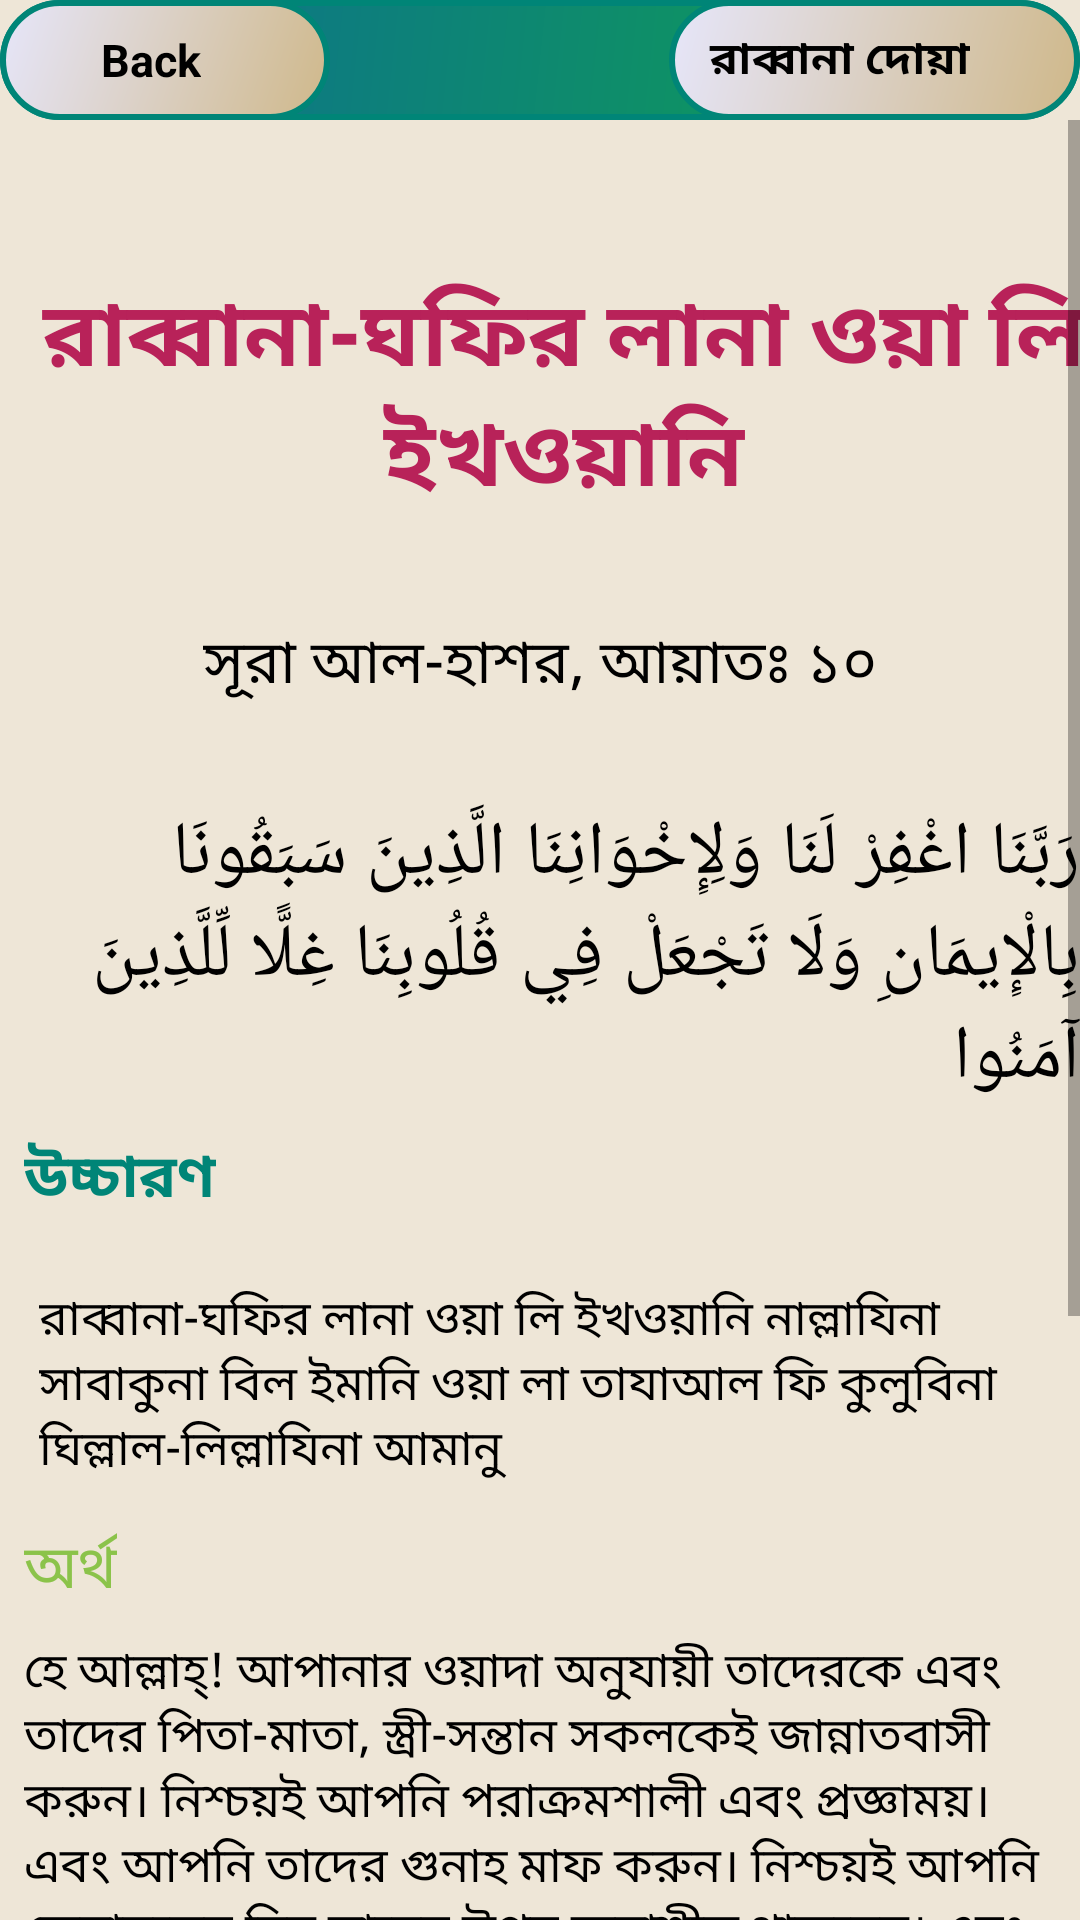

Reconstruct the res/layout file that produces this screen, plus the resources it refers to.
<!-- AndroidManifest.xml: application theme AppTheme -->
<!-- res/layout/activity_rabban36.xml -->
<?xml version="1.0" encoding="utf-8"?>
<android.support.constraint.ConstraintLayout xmlns:android="http://schemas.android.com/apk/res/android"
    xmlns:app="http://schemas.android.com/apk/res-auto"
    xmlns:tools="http://schemas.android.com/tools"
    android:layout_width="match_parent"
    android:layout_height="match_parent"
    android:background="#EEE6D7"
    tools:context=".rabbana_activity.Rabban5">

    <android.support.constraint.ConstraintLayout
        android:id="@+id/layout"
        android:layout_width="0dp"
        android:layout_height="wrap_content"
        android:background="@drawable/rectangle"
        android:orientation="horizontal"
        app:layout_constraintEnd_toEndOf="parent"
        app:layout_constraintStart_toStartOf="parent"
        tools:ignore="MissingConstraints">

        <LinearLayout
            android:id="@+id/backButton36"
            android:layout_width="110dp"
            android:layout_height="40dp"
            android:background="@drawable/button_pressed"
            android:orientation="horizontal"
            app:layout_constraintStart_toStartOf="parent">

            <ImageView
                android:layout_width="20dp"
                android:layout_height="wrap_content"
                android:layout_gravity="center"
                android:layout_marginLeft="10dp"
                android:src="@drawable/icon" />

            <TextView
                android:layout_width="wrap_content"
                android:layout_height="wrap_content"
                android:layout_gravity="center"
                android:text=" Back"
                android:textColor="@android:color/background_dark"
                android:textSize="15sp"
                android:textStyle="bold" />


        </LinearLayout>
        <LinearLayout
            android:id="@+id/linearLayout2"
            android:layout_width="137dp"
            android:layout_height="40dp"
            android:background="@drawable/button_pressed"
            android:orientation="horizontal"
            app:layout_constraintEnd_toEndOf="parent">

            <TextView
                android:id="@+id/name36"
                android:layout_width="wrap_content"
                android:layout_height="wrap_content"
                android:layout_gravity="center_vertical"
                android:layout_marginLeft="10dp"
                android:text=" রাব্বানা দোয়া"
                android:textColor="@android:color/background_dark"
                android:textSize="15sp"
                android:textStyle="bold" />


        </LinearLayout>


    </android.support.constraint.ConstraintLayout>

    <ScrollView
        android:id="@+id/scrollView3"
        android:layout_width="match_parent"
        android:layout_height="wrap_content"
        app:layout_constraintEnd_toEndOf="parent"
        app:layout_constraintStart_toStartOf="parent"
        app:layout_constraintTop_toBottomOf="@+id/layout"
        tools:ignore="MissingConstraints">

        <android.support.constraint.ConstraintLayout
            android:layout_width="match_parent"
            android:layout_height="wrap_content">

            <TextView

                android:id="@+id/textView"
                android:layout_width="wrap_content"
                android:layout_height="wrap_content"
                android:layout_marginStart="8dp"
                android:layout_marginTop="50dp"
                android:layout_marginEnd="8dp"
                android:layout_marginRight="8dp"
                android:layout_marginBottom="32dp"
                android:gravity="center_horizontal"
                android:text="@string/rabbana36"
                android:textColor="@color/colorAccent"
                android:textIsSelectable="true"
                android:textSize="30sp"
                android:textStyle="bold"
                app:layout_constraintBottom_toTopOf="@+id/textView2"
                app:layout_constraintEnd_toEndOf="parent"
                app:layout_constraintHorizontal_bias="0.0"
                app:layout_constraintStart_toStartOf="parent"
                app:layout_constraintTop_toTopOf="parent" />

            <TextView
                android:id="@+id/textView2"
                android:layout_width="wrap_content"
                android:layout_height="wrap_content"
                android:layout_marginStart="8dp"
                android:layout_marginLeft="8dp"
                android:layout_marginTop="32dp"
                android:layout_marginEnd="8dp"
                android:layout_marginRight="8dp"
                android:text="@string/aiyat_36"
                android:textColor="@android:color/black"
                android:textIsSelectable="true"
                android:textSize="20sp"
                app:layout_constraintEnd_toEndOf="parent"
                app:layout_constraintStart_toStartOf="parent"
                app:layout_constraintTop_toBottomOf="@+id/textView"
                tools:ignore="MissingConstraints" />

            <TextView
                android:id="@+id/textView3"
                android:layout_width="wrap_content"
                android:layout_height="wrap_content"
                android:layout_marginStart="8dp"
                android:layout_marginLeft="8dp"
                android:layout_marginTop="32dp"
                android:layout_marginEnd="8dp"
                android:layout_marginRight="8dp"
                android:text="@string/arabic_sura36"
                android:textColor="@android:color/black"
                android:textIsSelectable="true"
                android:textSize="25sp"
                app:layout_constraintEnd_toEndOf="parent"
                app:layout_constraintStart_toStartOf="parent"
                app:layout_constraintTop_toBottomOf="@+id/textView2" />

            <TextView
                android:id="@+id/textView4"
                android:layout_width="wrap_content"
                android:layout_height="wrap_content"
                android:layout_marginStart="8dp"
                android:layout_marginLeft="16dp"
                android:layout_marginTop="8dp"
                android:text="@string/pronunciation"
                android:textColor="@color/colorPrimary"
                android:textIsSelectable="true"
                android:textSize="20sp"
                android:textStyle="bold"
                app:layout_constraintStart_toStartOf="parent"
                app:layout_constraintTop_toBottomOf="@+id/textView3" />

            <TextView
                android:id="@+id/textView5"
                android:layout_width="0dp"
                android:layout_height="wrap_content"
                android:layout_marginStart="8dp"
                android:layout_marginLeft="8dp"
                android:layout_marginTop="16dp"
                android:layout_marginEnd="8dp"
                android:layout_marginRight="32dp"
                android:gravity="center_horizontal|start"
                android:padding="5dp"
                android:text="@string/arabic_pro36"
                android:textColor="@android:color/black"
                android:textIsSelectable="true"
                android:textSize="16sp"
                app:layout_constraintEnd_toEndOf="parent"
                app:layout_constraintStart_toStartOf="parent"
                app:layout_constraintTop_toBottomOf="@+id/textView4" />

            <TextView
                android:id="@+id/textView6"
                android:layout_width="wrap_content"
                android:layout_height="wrap_content"
                android:layout_marginStart="8dp"
                android:layout_marginLeft="8dp"
                android:layout_marginTop="8dp"
                android:text="@string/answer1"
                android:textColor="@color/light_green"
                android:textIsSelectable="true"
                android:textSize="20sp"
                app:layout_constraintStart_toStartOf="parent"
                app:layout_constraintTop_toBottomOf="@+id/textView5" />

            <TextView
                android:id="@+id/textView7"
                android:layout_width="0dp"
                android:layout_height="wrap_content"
                android:layout_marginStart="8dp"
                android:layout_marginLeft="8dp"
                android:layout_marginTop="8dp"
                android:layout_marginEnd="8dp"
                android:layout_marginRight="16dp"
                android:gravity="center_horizontal|start"
                android:text="@string/arabic_answer36"
                android:textColor="@android:color/black"
                android:textIsSelectable="true"
                android:textSize="16sp"
                app:layout_constraintEnd_toEndOf="parent"
                app:layout_constraintStart_toStartOf="parent"
                app:layout_constraintTop_toBottomOf="@+id/textView6" />

            <TextView
                android:id="@+id/textView8"
                android:layout_width="wrap_content"
                android:layout_height="wrap_content"
                android:layout_marginStart="8dp"
                android:layout_marginLeft="8dp"
                android:layout_marginTop="8dp"
                android:text="@string/fojilot"
                android:textColor="#D41614"
                android:textIsSelectable="true"
                android:textSize="20sp"
                android:textStyle="bold"
                app:layout_constraintStart_toStartOf="parent"
                app:layout_constraintTop_toBottomOf="@+id/textView7" />

            <TextView
                android:id="@+id/textView9"
                android:layout_width="0dp"
                android:layout_height="wrap_content"
                android:layout_marginStart="8dp"
                android:layout_marginLeft="8dp"
                android:layout_marginTop="8dp"
                android:layout_marginEnd="8dp"
                android:layout_marginRight="8dp"
                android:layout_marginBottom="64dp"
                android:text="@string/fojilot_full36"
                android:textColor="@android:color/black"
                android:textIsSelectable="true"
                android:textSize="16sp"
                app:layout_constraintBottom_toBottomOf="parent"
                app:layout_constraintEnd_toEndOf="parent"
                app:layout_constraintStart_toStartOf="parent"
                app:layout_constraintTop_toBottomOf="@+id/textView8" />


        </android.support.constraint.ConstraintLayout>

    </ScrollView>

</android.support.constraint.ConstraintLayout>
<!-- resources referenced by this layout -->
<resources>
  <color name="colorAccent">#B82259</color>
  <color name="colorPrimary">#008577</color>
  <color name="light_green">#8BC34A</color>
  <!-- drawable button_pressed (drawable) -->
  <?xml version="1.0" encoding="utf-8"?>
  <shape xmlns:android="http://schemas.android.com/apk/res/android">
      <stroke
          android:width="2dp"
          android:color="@color/colorPrimary" />
      <corners android:radius="50dp" />
      <gradient android:angle="135"
          android:startColor="#CFB88A"
          android:endColor="#E6E6FA"/>
  </shape>
  <!-- drawable rectangle (drawable) -->
  <?xml version="1.0" encoding="utf-8"?>
  <shape xmlns:android="http://schemas.android.com/apk/res/android"
      android:shape="rectangle">
      <stroke
          android:width="2dp"
          android:color="@color/colorPrimary" />
      <corners android:radius="20dp" />
      <gradient android:angle="135"
          android:startColor="#0fa64c"
          android:endColor="#0c6b94"/>
  
  
  </shape>
  <string name="aiyat_36"> সূরা আল-হাশর, আয়াতঃ ১০</string>
  <string name="answer1">অর্থ</string>
  <string name="arabic_answer36">হে আল্লাহ্‌! আপানার ওয়াদা অনুযায়ী তাদেরকে এবং তাদের পিতা-মাতা, স্ত্রী-সন্তান সকলকেই জান্নাতবাসী করুন। নিশ্চয়ই আপনি পরাক্রমশালী এবং প্রজ্ঞাময়। এবং আপনি তাদের গুনাহ মাফ করুন। নিশ্চয়ই আপনি কেয়ামতের দিন তাদের উপর ক্ষমাশীল থাকবেন। এবং এটাই শ্রেষ্ঠ অর্জন।</string>
  <string name="arabic_pro36">রাব্বানা-ঘফির লানা ওয়া লি ইখওয়ানি নাল্লাযিনা সাবাকুনা বিল ইমানি ওয়া লা তাযাআল ফি কুলুবিনা ঘিল্লাল-লিল্লাযিনা আমানু</string>
  <string name="arabic_sura36">رَبَّنَا اغْفِرْ لَنَا وَلِإِخْوَانِنَا الَّذِينَ سَبَقُونَا بِالْإِيمَانِ وَلَا تَجْعَلْ فِي قُلُوبِنَا غِلًّا لِّلَّذِينَ آمَنُوا</string>
  <string name="fojilot">ফজিলত</string>
  
  
      //String array for listview
  <string name="fojilot_full36">
  
          ১। ফেরেশতাগন ঈমানদারদের জন্যে এই দোয়াটি করবেন।
  \n\n২। সাইদ বিন জুবাইর হতে বর্ণিত- যখন কোন ব্যক্তিকে জান্নাতে প্রবেশ করানো হবে, তখন তাঁর বাবা, ভাই এবং সন্তানদের অবস্থান সম্পর্কে জানতে চাওয়া হবে। এবং তাঁকে বলা হবে যে, যে পরিমান ভালো কাজের জন্যে তিনি জান্নাত পেয়েছেন, তাঁর পরিজনদের মধ্যে সে পরিমান নেক পাওয়া যায়নি। উত্তরে ঐ ব্যক্তি তখন বলবে, আমার সকল নেক-আমল আমার নিজের এবং পরিজনের জন্যে। এরপর তাঁর বাবা, ভাই এবং সন্তান তাঁর সাথে যোগ দিবেন। তার পরপরই সাইদ বিন জুবাইর এই দোয়াটি পড়লেন। (ইবনে কাথির)
      </string>
      //iteam36_end//
  
      //iteam37//
  <string name="pronunciation">উচ্চারণ</string>
  <string name="rabbana36">রাব্বানা-ঘফির লানা ওয়া লি ইখওয়ানি</string>
  <style name="AppTheme" parent="Theme.AppCompat.Light.DarkActionBar">
          
          <item name="colorPrimary">@color/colorPrimary</item>
          <item name="colorPrimaryDark">@color/colorPrimaryDark</item>
          <item name="colorAccent">@color/colorAccent</item>
      </style>
  <color name="colorPrimaryDark">#00574B</color>
</resources>
